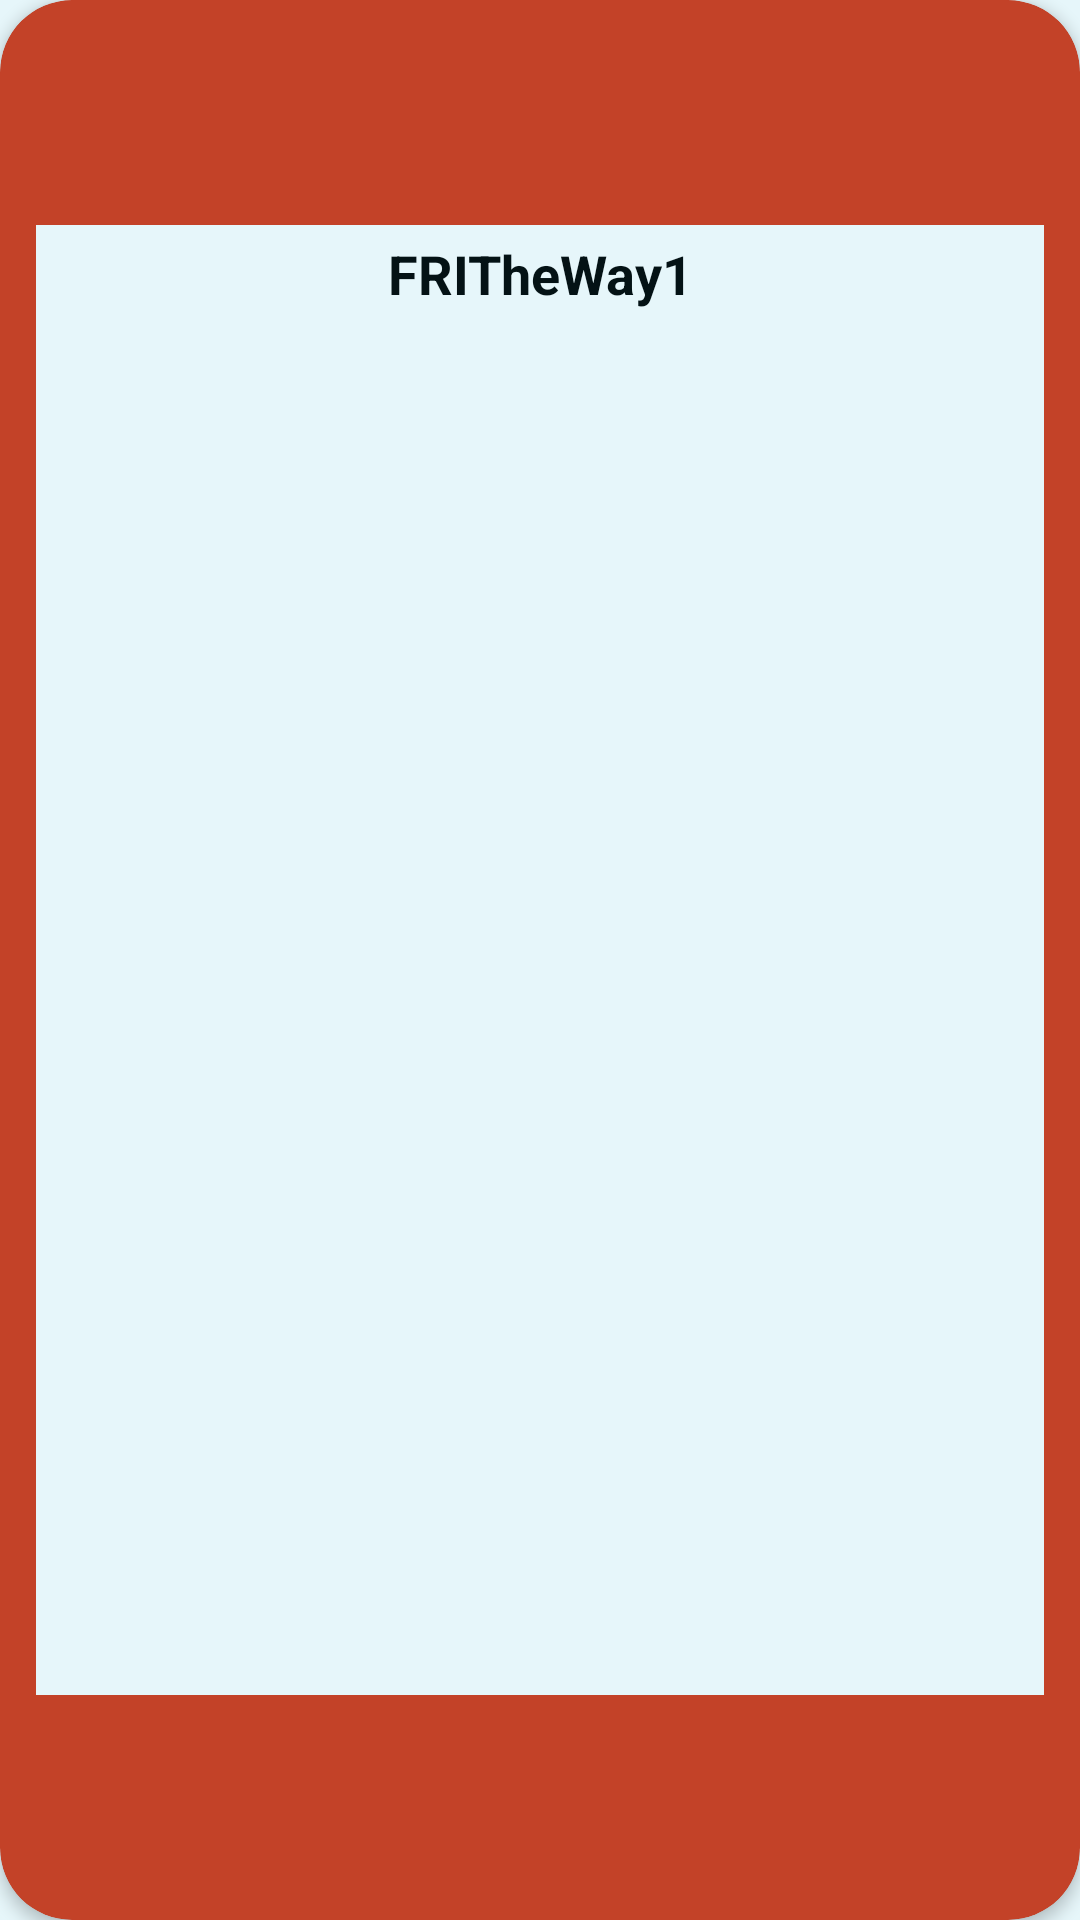

Produce the Android XML layout that renders to this screen, including the resource entries it uses.
<!-- AndroidManifest.xml: application theme Theme.FRITheWay1 -->
<!-- res/layout/grid_item.xml -->
<?xml version="1.0" encoding="utf-8"?>
<androidx.cardview.widget.CardView
    xmlns:android="http://schemas.android.com/apk/res/android"
    xmlns:app="http://schemas.android.com/apk/res-auto"
    android:layout_width="match_parent"
    android:layout_height="match_parent"
    android:layout_gravity="center"
    android:layout_margin="5dp"
    app:cardCornerRadius="24dp"
    app:cardElevation="3dp"
    android:backgroundTint="@color/red_ish_2"
    >

    
        <TextView
            android:id="@+id/grid_item_tv"
            android:layout_width="match_parent"
            android:layout_height="match_parent"
            android:layout_gravity="center"
            android:layout_marginTop="75dp"
            android:layout_marginBottom="75dp"
            android:padding="4dp"
            android:text="@string/app_name"
            android:textAlignment="center"
            android:textColor="@color/blue_black"
            android:layout_marginHorizontal="12dp"
            android:textSize="18sp"
            android:textStyle="bold"/>

</androidx.cardview.widget.CardView>
<!-- resources referenced by this layout -->
<resources>
  <color name="blue_black">#FF041215</color>
  <color name="red_ish_2">#ffc34228</color>
  <string name="app_name">FRITheWay1</string>
  <style name="Theme.FRITheWay1" parent="Theme.MaterialComponents.DayNight.NoActionBar">
          
          <item name="colorPrimary">@color/red_ish</item>
          <item name="colorPrimaryVariant">@color/red_ish_2</item>
          <item name="colorOnPrimary">@color/blue_black</item>
          
          <item name="colorSecondary">@color/yellow_ish</item>
          <item name="colorSecondaryVariant">@color/yellow_ish_2</item>
          <item name="colorOnSecondary">@color/blue_black</item>
          
          <item name="android:statusBarColor">?attr/colorPrimaryVariant</item>
          
          <item name="android:background">@color/blue_white</item>
      </style>
  <color name="red_ish">#FFba3f26</color>
  <color name="yellow_ish">#FFebf3c4</color>
  <color name="yellow_ish_2">#FFdbe7a2</color>
  <color name="blue_white">#FFe6f6fa</color>
</resources>
